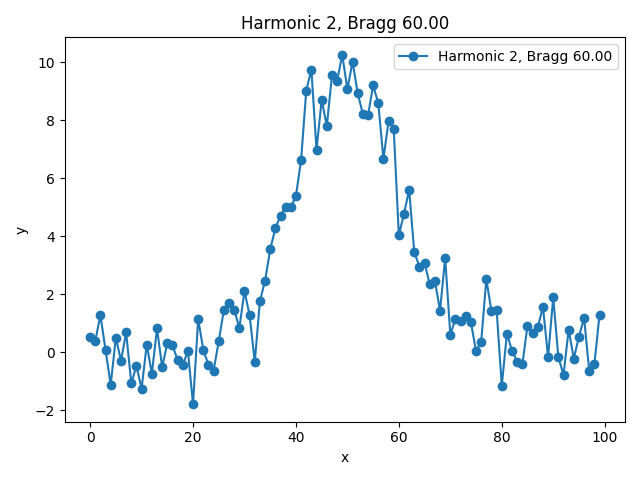

The file beside this chart, header and first rows:
x, y, bragg_angle
0.0, 0.5235, 60.0
1.0, 0.3883, 60.0
2.0, 1.271, 60.0
3.0, 0.07159, 60.0
4.0, -1.124, 60.0
5.0, 0.4973, 60.0
6.0, -0.296, 60.0
7.0, 0.6763, 60.0
8.0, -1.072, 60.0
9.0, -0.4772, 60.0
10.0, -1.266, 60.0
11.0, 0.2585, 60.0
12.0, -0.7463, 60.0
13.0, 0.8164, 60.0
14.0, -0.5173, 60.0
15.0, 0.3052, 60.0
16.0, 0.2364, 60.0
17.0, -0.2748, 60.0
18.0, -0.4528, 60.0
19.0, 0.04421, 60.0
20.0, -1.798, 60.0
21.0, 1.143, 60.0
22.0, 0.06754, 60.0
23.0, -0.4301, 60.0
24.0, -0.6364, 60.0
25.0, 0.3781, 60.0
26.0, 1.464, 60.0
27.0, 1.709, 60.0
28.0, 1.46, 60.0
29.0, 0.8343, 60.0
30.0, 2.105, 60.0
31.0, 1.264, 60.0
32.0, -0.338, 60.0
33.0, 1.763, 60.0
34.0, 2.46, 60.0
35.0, 3.54, 60.0
36.0, 4.271, 60.0
37.0, 4.703, 60.0
38.0, 5.016, 60.0
39.0, 5.002, 60.0
40.0, 5.388, 60.0
41.0, 6.619, 60.0
42.0, 9.009, 60.0
43.0, 9.74, 60.0
44.0, 6.975, 60.0
45.0, 8.695, 60.0
46.0, 7.794, 60.0
47.0, 9.541, 60.0
48.0, 9.355, 60.0
49.0, 10.25, 60.0
50.0, 9.06, 60.0
51.0, 10.02, 60.0
52.0, 8.928, 60.0
53.0, 8.21, 60.0
54.0, 8.157, 60.0
55.0, 9.195, 60.0
56.0, 8.585, 60.0
57.0, 6.664, 60.0
58.0, 7.955, 60.0
59.0, 7.703, 60.0
... 40 more rows
